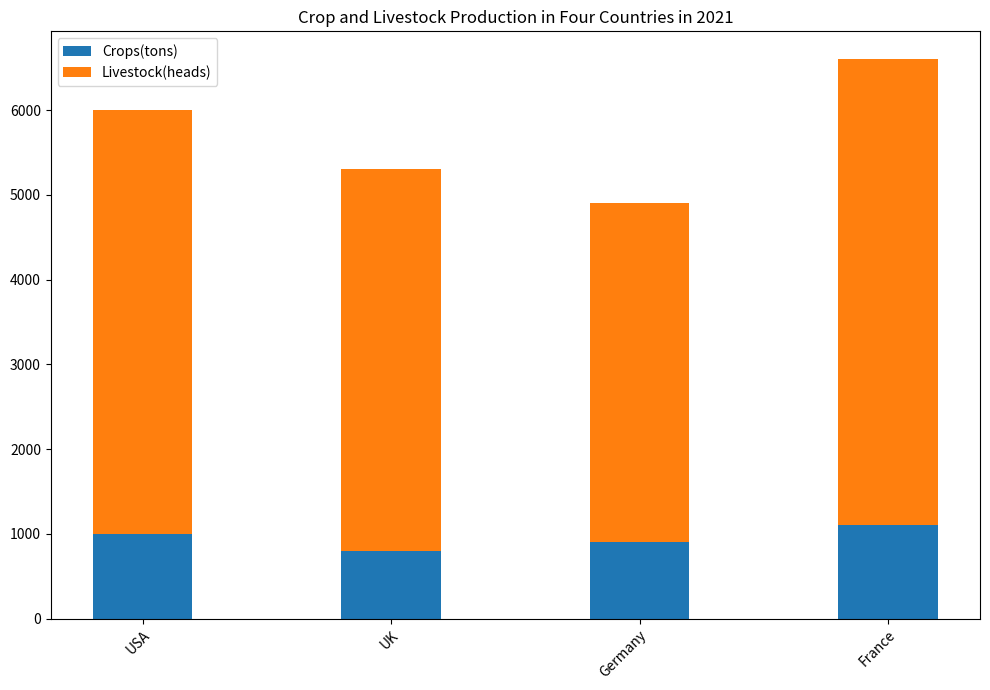

Source code (Python): (Note: this script raises an exception after producing the figure.)

import matplotlib.pyplot as plt

fig=plt.figure(figsize=(10,7))
ax=fig.add_subplot(111)
country=['USA','UK','Germany','France']
crop=[1000,800,900,1100]
livestock=[5000,4500,4000,5500]

width=0.4
ax.bar(country,crop,width,label='Crops(tons)')
ax.bar(country,livestock,width,bottom=crop,label='Livestock(heads)')

ax.set_title('Crop and Livestock Production in Four Countries in 2021')
ax.set_xticklabels(country,rotation=45,ha="right",rotation_mode="anchor")
ax.legend(loc='best')

plt.tight_layout()
plt.savefig('bar chart/png/146.png')
plt.clf()
